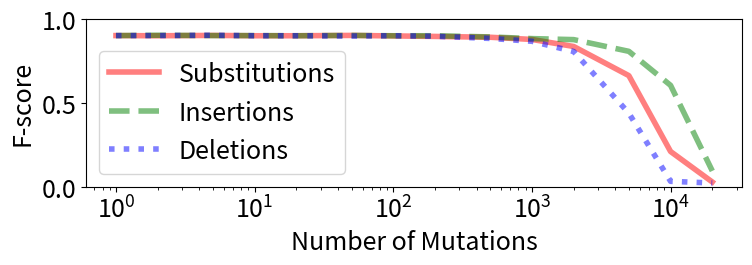

Write the Python code that produced this figure. (Note: this script raises an exception after producing the figure.)
import matplotlib
import matplotlib.pyplot as plt

matplotlib.rcParams.update({'font.size': 18})

fig, ax = plt.subplots(1, figsize=(8,3))

n_mut = [1, 2, 5, 10, 20, 50, 100, 200, 500, 1000, 2000, 5000, 10000, 20000]
f_sub = [0.901, 0.9, 0.902, 0.9, 0.9, 0.902, 0.899, 0.896, 0.891, 0.878, 0.836, 0.662, 0.209, 0.027]
f_ins = [0.901, 0.903, 0.901, 0.901, 0.9, 0.902, 0.9, 0.9, 0.893, 0.883, 0.877, 0.807, 0.604, 0.093]
f_del = [0.901, 0.901, 0.903, 0.9, 0.9, 0.898, 0.9, 0.897, 0.884, 0.867, 0.806, 0.438, 0.031, 0.021]

ax.plot(n_mut, f_sub, linewidth=4, linestyle='-', color='r', alpha=0.5)
ax.plot(n_mut, f_ins, linewidth=4, linestyle='--', color='g', alpha=0.5)
ax.plot(n_mut, f_del, linewidth=4, linestyle=':', color='b', alpha=0.5)
ax.set_ylim(0,1)
ax.set_xscale('log')
ax.set_ylabel('F-score')
ax.set_xlabel('Number of Mutations')
ax.legend(['Substitutions', 'Insertions', 'Deletions'])

plt.tight_layout()
plt.savefig('../../img/mut.png', dpi=300)
